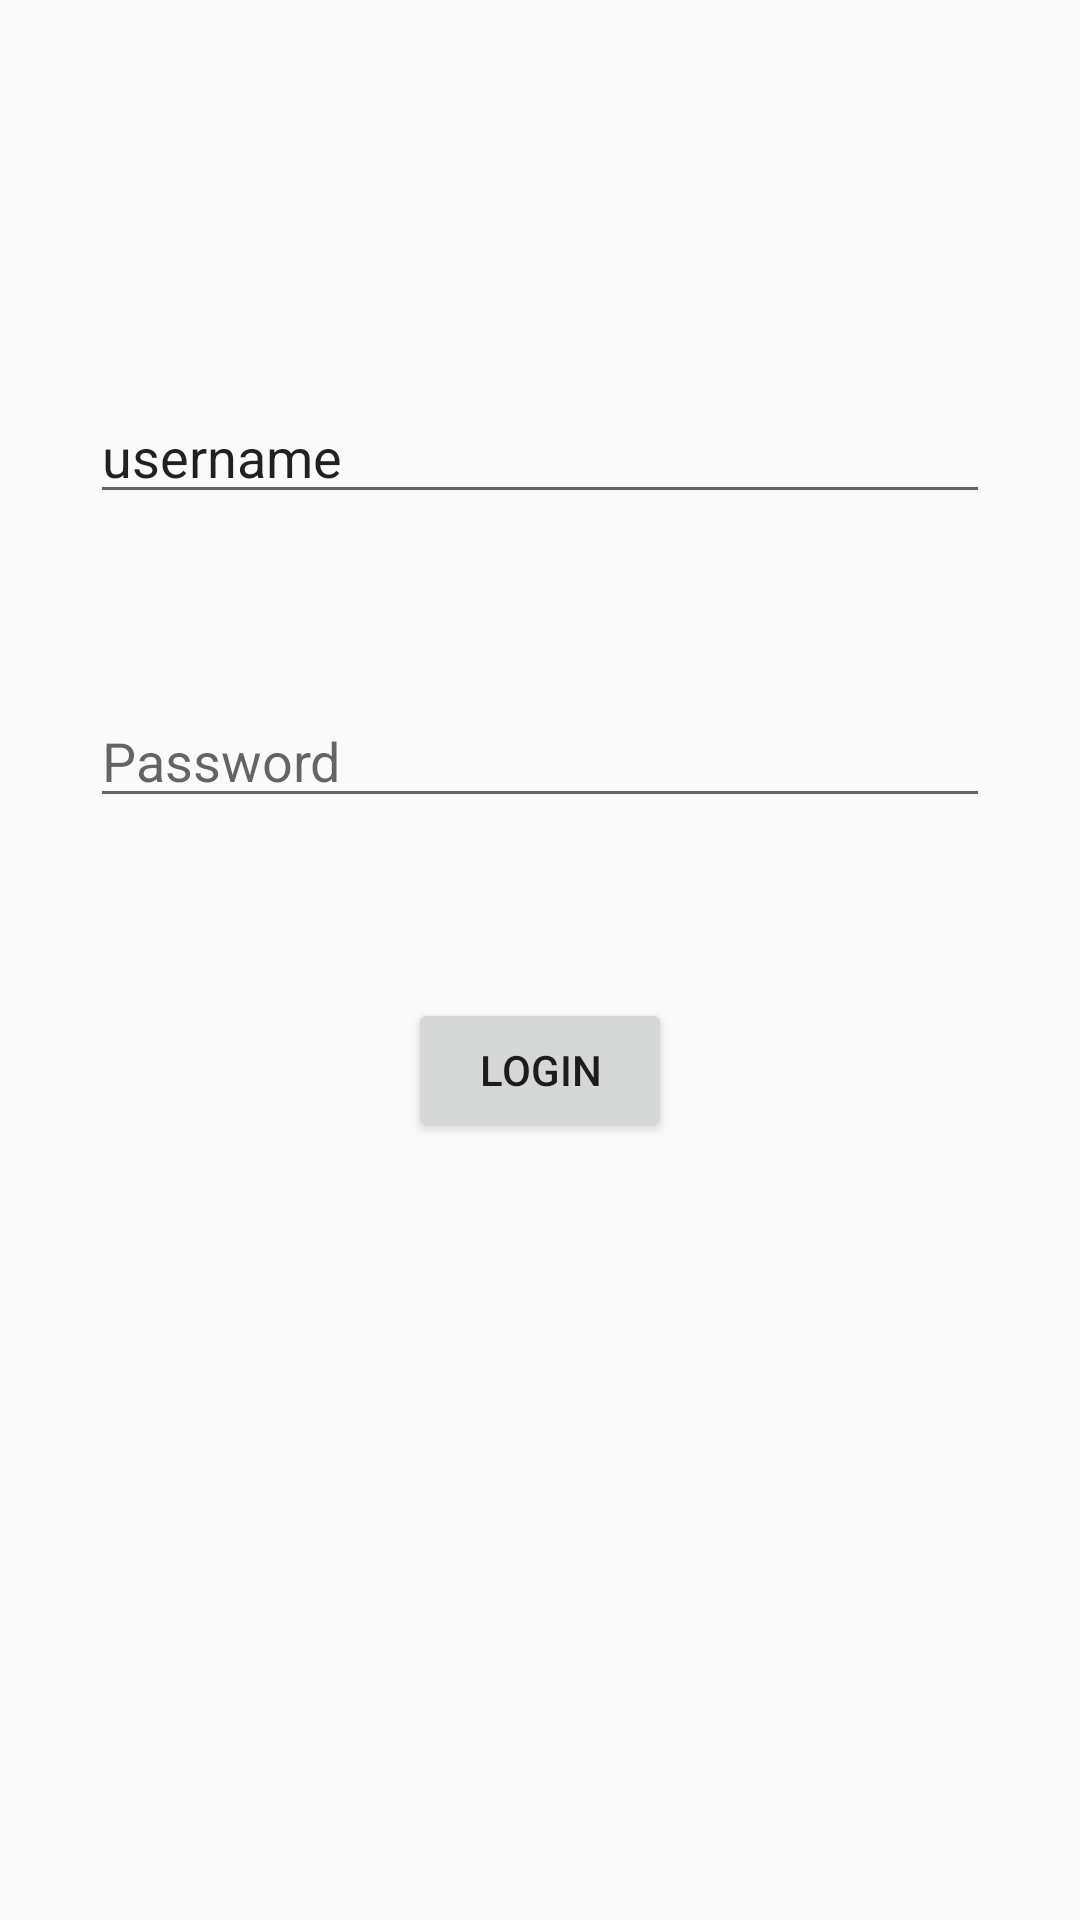

Android layout source for this screen:
<!-- AndroidManifest.xml: application theme AppTheme -->
<!-- res/layout/activity_login.xml -->
<?xml version="1.0" encoding="utf-8"?>
<RelativeLayout xmlns:android="http://schemas.android.com/apk/res/android"
    xmlns:app="http://schemas.android.com/apk/res-auto"
    xmlns:tools="http://schemas.android.com/tools"
    android:layout_width="match_parent"
    android:layout_height="match_parent"
    tools:context=".LoginActivity">

    <ImageView
        android:id="@+id/ivIcon"
        android:layout_width="200dp"
        android:layout_centerHorizontal="true"
        android:layout_alignParentTop="true"
        android:layout_marginTop="30dp"
        android:layout_height="wrap_content"
        app:srcCompat="@drawable/icon" />

    <EditText
        android:id="@+id/etUsername"
        android:layout_below="@+id/ivIcon"
        android:layout_width="wrap_content"
        android:layout_height="wrap_content"
        android:layout_centerHorizontal="true"
        android:layout_marginTop="100dp"
        android:width="300dp"
        android:inputType="textPersonName"
        android:text="username" />

    <EditText
        android:id="@+id/etPassword"
        android:layout_width="wrap_content"
        android:layout_height="wrap_content"
        android:layout_below="@id/etUsername"
        android:layout_marginTop="60dp"
        android:layout_centerHorizontal="true"
        android:width="300dp"
        android:hint="Password"
        android:inputType="textPassword" />

    <Button
        android:id="@+id/btnLogin"
        android:layout_width="wrap_content"
        android:layout_height="wrap_content"
        android:layout_below="@id/etPassword"
        android:layout_marginTop="60dp"
        android:layout_centerHorizontal="true"
        android:text="Login" />

</RelativeLayout>
<!-- resources referenced by this layout -->
<resources>
  <style name="AppTheme" parent="Theme.AppCompat.Light.NoActionBar">
          
          <item name="colorPrimary">@color/colorPrimary</item>
          <item name="colorPrimaryDark">@color/colorPrimaryDark</item>
          <item name="colorAccent">@color/colorAccent</item>
      </style>
  <!-- not gathered from this repository: default colours our renderer supplied (Android Studio template values) -->
  <color name="colorPrimary">#FF6200EE</color>
  <color name="colorPrimaryDark">#FF3700B3</color>
  <color name="colorAccent">#FF03DAC5</color>
</resources>
